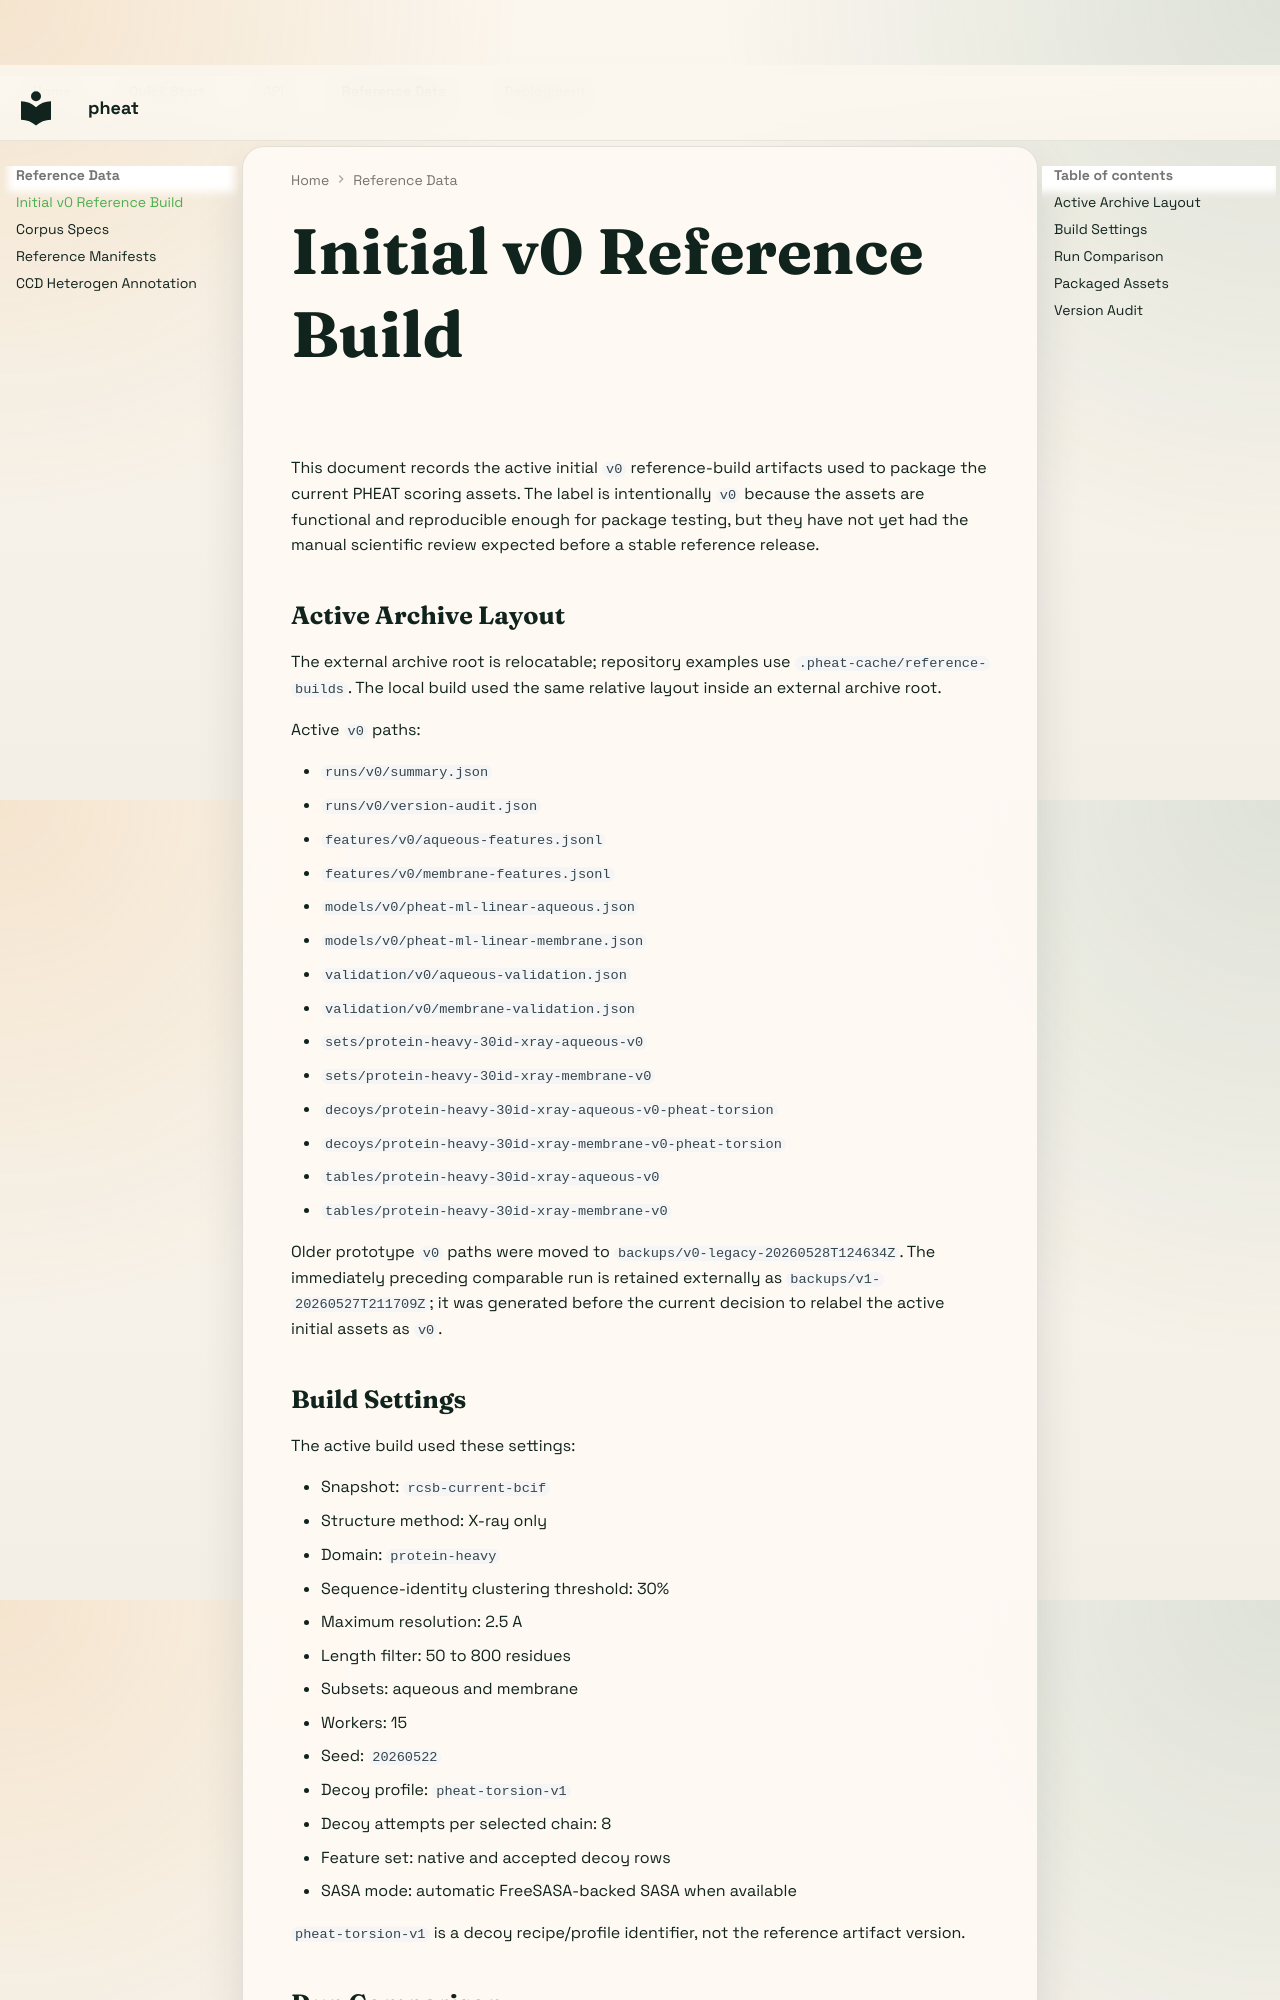

repository: BlankenbergLab/pheat · page: reference-build-v0/index.html · generator: mkdocs

# Initial v0 Reference Build

This document records the active initial `v0` reference-build artifacts used to
package the current PHEAT scoring assets. The label is intentionally `v0`
because the assets are functional and reproducible enough for package testing,
but they have not yet had the manual scientific review expected before a stable
reference release.

## Active Archive Layout

The external archive root is relocatable; repository examples use
`.pheat-cache/reference-builds`. The local build used the same relative layout
inside an external archive root.

Active `v0` paths:

- `runs/v0/summary.json`
- `runs/v0/version-audit.json`
- `features/v0/aqueous-features.jsonl`
- `features/v0/membrane-features.jsonl`
- `models/v0/pheat-ml-linear-aqueous.json`
- `models/v0/pheat-ml-linear-membrane.json`
- `validation/v0/aqueous-validation.json`
- `validation/v0/membrane-validation.json`
- `sets/protein-heavy-30id-xray-aqueous-v0`
- `sets/protein-heavy-30id-xray-membrane-v0`
- `decoys/protein-heavy-30id-xray-aqueous-v0-pheat-torsion`
- `decoys/protein-heavy-30id-xray-membrane-v0-pheat-torsion`
- `tables/protein-heavy-30id-xray-aqueous-v0`
- `tables/protein-heavy-30id-xray-membrane-v0`

Older prototype `v0` paths were moved to
`backups/v0-legacy-20260528T124634Z`. The immediately preceding comparable run
is retained externally as `backups/v1-20260527T211709Z`; it was generated before
the current decision to relabel the active initial assets as `v0`.

## Build Settings

The active build used these settings:

- Snapshot: `rcsb-current-bcif`
- Structure method: X-ray only
- Domain: `protein-heavy`
- Sequence-identity clustering threshold: 30%
- Maximum resolution: 2.5 A
- Length filter: 50 to 800 residues
- Subsets: aqueous and membrane
- Workers: 15
- Seed: `20260522`
- Decoy profile: `pheat-torsion-v1`
- Decoy attempts per selected chain: 8
- Feature set: native and accepted decoy rows
- SASA mode: automatic FreeSASA-backed SASA when available

`pheat-torsion-v1` is a decoy recipe/profile identifier, not the reference
artifact version.
